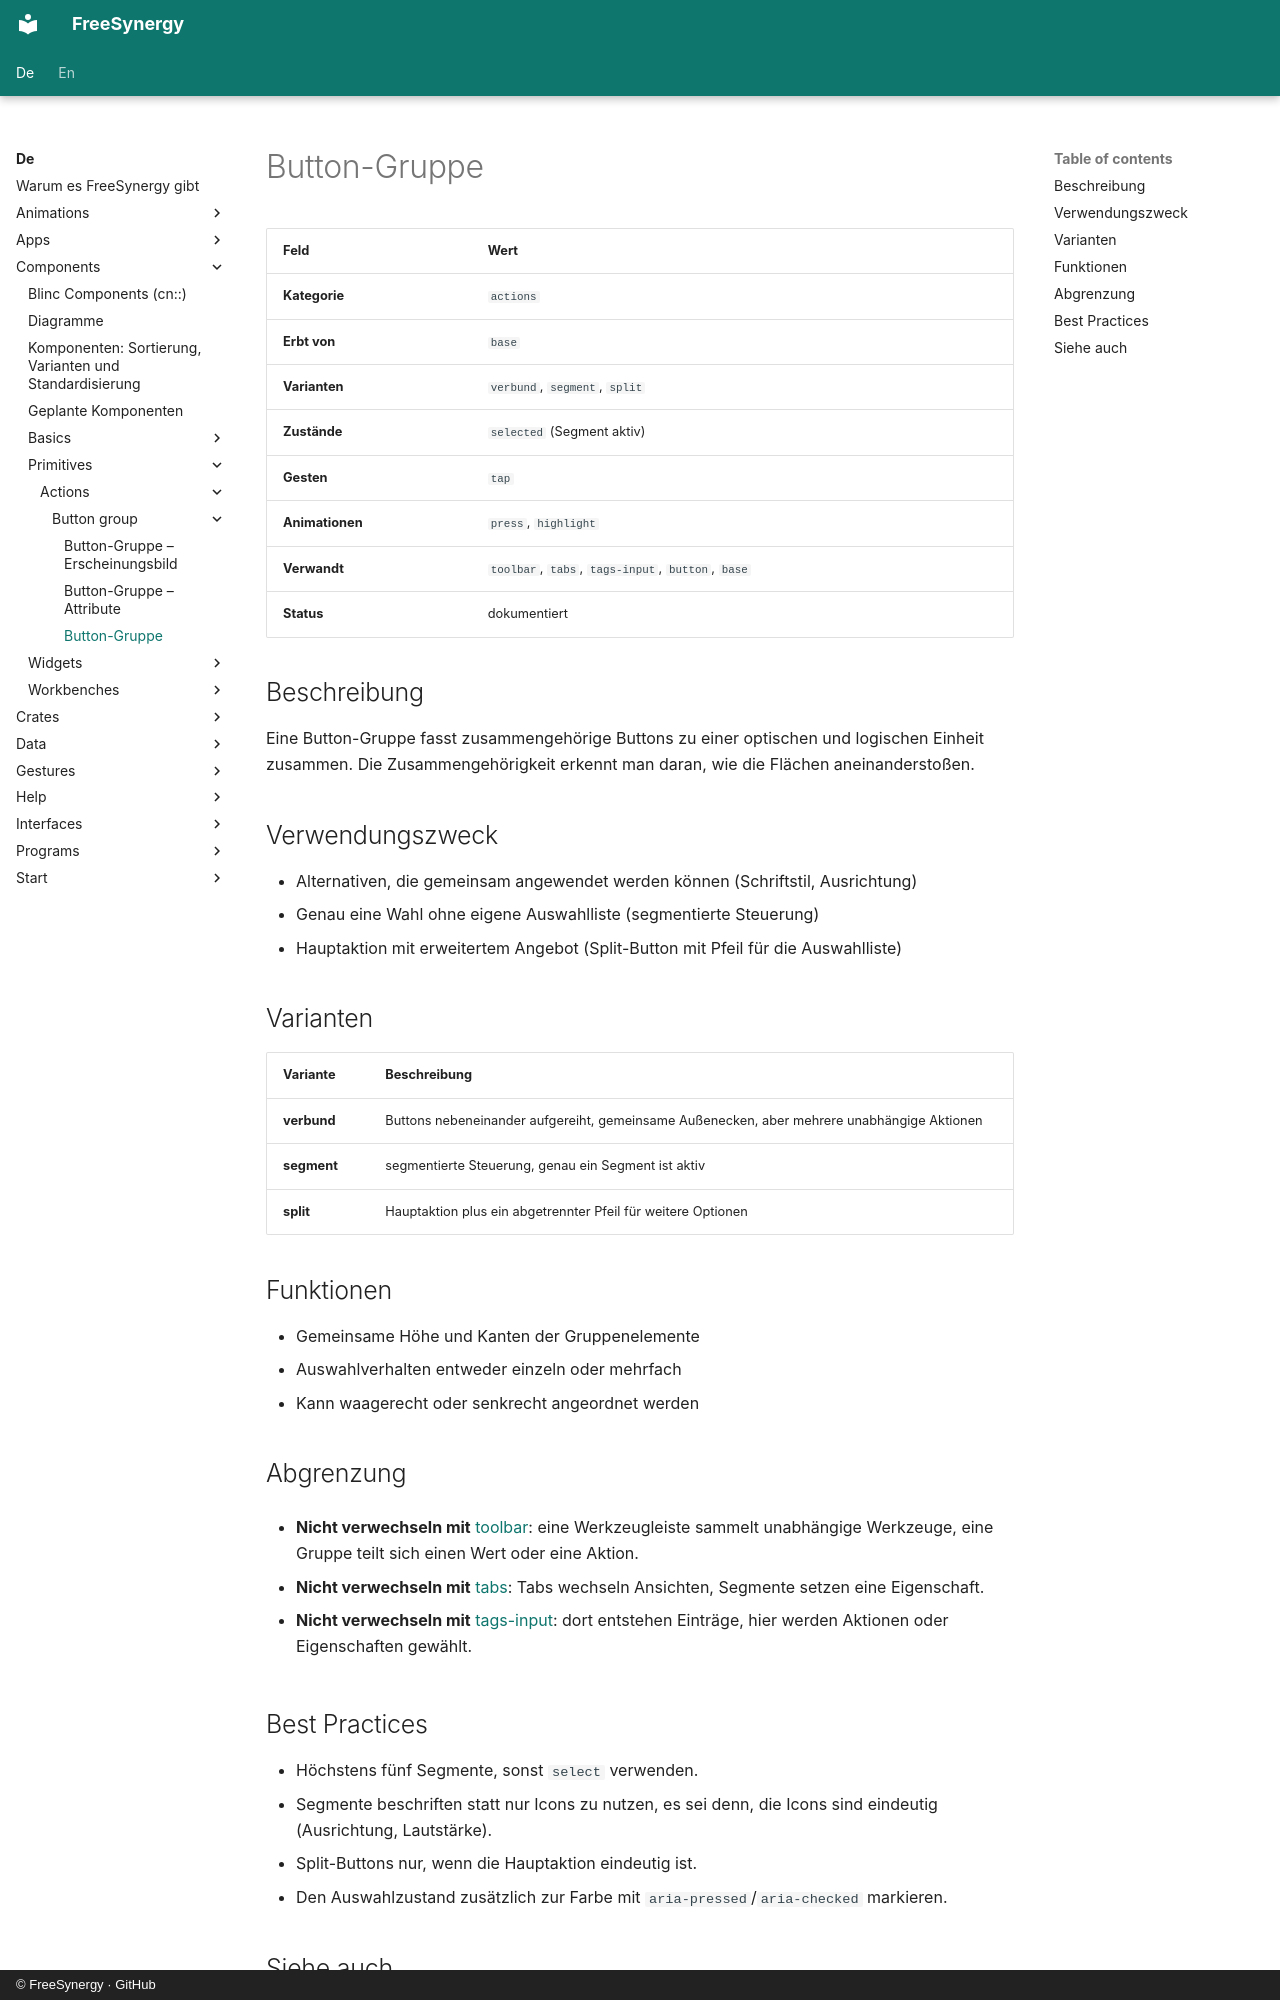

repository: FreeSynergy/fs-documentation · page: de/components/primitives/actions/button-group/description/index.html · generator: mkdocs · copyright: © FreeSynergy · GitHub

# Button-Gruppe

| Feld | Wert |
|-------|-------|
| **Kategorie** | `actions` |
| **Erbt von** | `base` |
| **Varianten** | `verbund`, `segment`, `split` |
| **Zustände** | `selected` (Segment aktiv) |
| **Gesten** | `tap` |
| **Animationen** | `press`, `highlight` |
| **Verwandt** | `toolbar`, `tabs`, `tags-input`, `button`, `base` |
| **Status** | dokumentiert |

## Beschreibung

Eine Button-Gruppe fasst zusammengehörige Buttons zu einer optischen und logischen
Einheit zusammen. Die Zusammengehörigkeit erkennt man daran, wie die Flächen aneinanderstoßen.

## Verwendungszweck
- Alternativen, die gemeinsam angewendet werden können (Schriftstil, Ausrichtung)
- Genau eine Wahl ohne eigene Auswahlliste (segmentierte Steuerung)
- Hauptaktion mit erweitertem Angebot (Split-Button mit Pfeil für die Auswahlliste)

## Varianten

| Variante | Beschreibung |
|---------|-------------|
| **verbund** | Buttons nebeneinander aufgereiht, gemeinsame Außenecken, aber mehrere unabhängige Aktionen |
| **segment** | segmentierte Steuerung, genau ein Segment ist aktiv |
| **split** | Hauptaktion plus ein abgetrennter Pfeil für weitere Optionen |

## Funktionen

- Gemeinsame Höhe und Kanten der Gruppenelemente
- Auswahlverhalten entweder einzeln oder mehrfach
- Kann waagerecht oder senkrecht angeordnet werden

## Abgrenzung

- **Nicht verwechseln mit** [toolbar](../../../widgets/navigation/toolbar/): eine Werkzeugleiste
  sammelt unabhängige Werkzeuge, eine Gruppe teilt sich einen Wert oder eine Aktion.

- **Nicht verwechseln mit** [tabs](../../../widgets/navigation/tabs/): Tabs wechseln
  Ansichten, Segmente setzen eine Eigenschaft.

- **Nicht verwechseln mit** [tags-input](../../fields/tags-input/): dort entstehen
  Einträge, hier werden Aktionen oder Eigenschaften gewählt.
